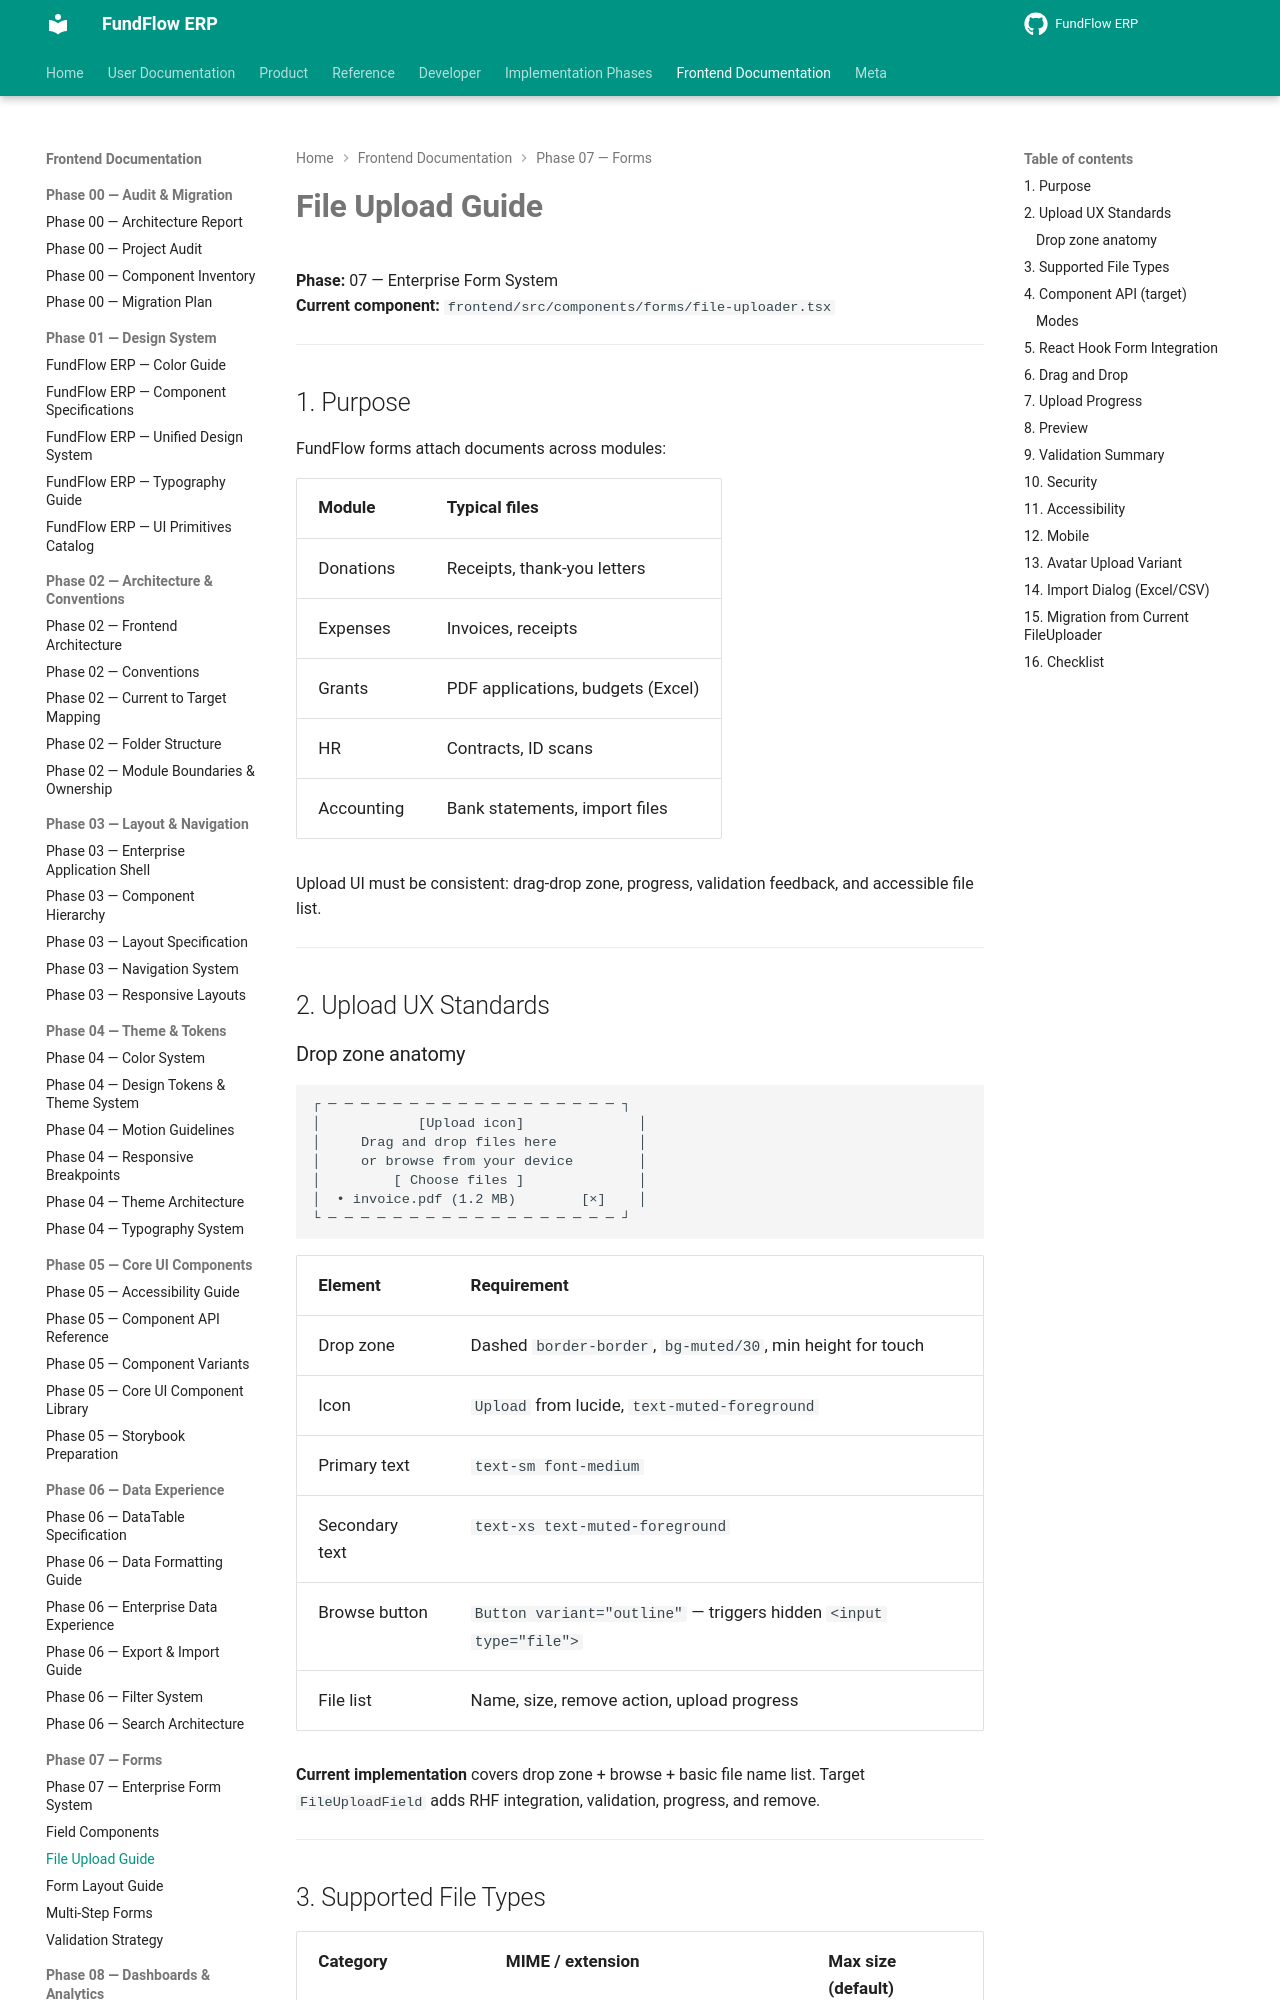

repository: Amanijr/FundFlow · page: frontend/phase-07/FILE_UPLOAD_GUIDE/index.html · generator: mkdocs

# File Upload Guide

**Phase:** 07 — Enterprise Form System  
**Current component:** `frontend/src/components/forms/file-uploader.tsx`

---

## 1. Purpose

FundFlow forms attach documents across modules:

| Module | Typical files |
|--------|---------------|
| Donations | Receipts, thank-you letters |
| Expenses | Invoices, receipts |
| Grants | PDF applications, budgets (Excel) |
| HR | Contracts, ID scans |
| Accounting | Bank statements, import files |

Upload UI must be consistent: drag-drop zone, progress, validation feedback, and accessible file list.

---

## 2. Upload UX Standards

### Drop zone anatomy

```
┌ ─ ─ ─ ─ ─ ─ ─ ─ ─ ─ ─ ─ ─ ─ ─ ─ ─ ─ ┐
│            [Upload icon]              │
│     Drag and drop files here          │
│     or browse from your device        │
│         [ Choose files ]              │
│  • invoice.pdf (1.2 MB)        [×]    │
└ ─ ─ ─ ─ ─ ─ ─ ─ ─ ─ ─ ─ ─ ─ ─ ─ ─ ─ ┘
```

| Element | Requirement |
|---------|-------------|
| Drop zone | Dashed `border-border`, `bg-muted/30`, min height for touch |
| Icon | `Upload` from lucide, `text-muted-foreground` |
| Primary text | `text-sm font-medium` |
| Secondary text | `text-xs text-muted-foreground` |
| Browse button | `Button variant="outline"` — triggers hidden `<input type="file">` |
| File list | Name, size, remove action, upload progress |

**Current implementation** covers drop zone + browse + basic file name list. Target `FileUploadField` adds RHF integration, validation, progress, and remove.

---
